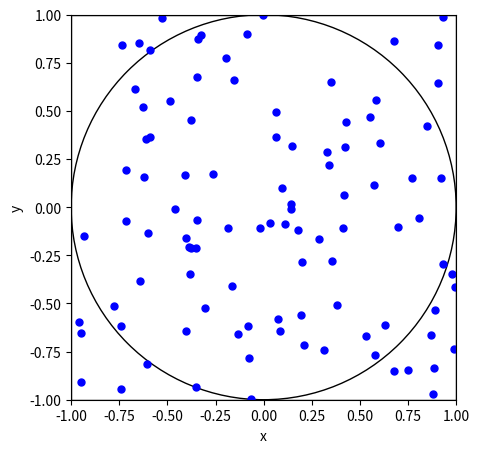

The matplotlib source for this figure: (Note: this script raises an exception after producing the figure.)
import numpy as np
import pandas as pd
import random

import matplotlib.pyplot as plt
import numpy as np

fig, ax = plt.subplots(figsize=(5, 5))
ax.set_aspect('equal')
ax.set_xlabel('x')
ax.set_ylabel('y')
ax.set_xlim(-1, 1)
ax.set_ylim(-1, 1)
ax.add_patch(plt.Rectangle((-1,-1), 2, 2, fill=False))
ax.add_artist(plt.Circle((0, 0), 1, fill=False))
x = np.random.uniform(-1, 1, size=100)
y = np.random.uniform(-1, 1, size=100)
ax.scatter(x, y, s=25, c='blue', marker='o')
plt.show()


import numpy as np

n = 20000000

# set a random seed
np.random.seed(20250221)

Z = 2 * np.random.rand(n, 2) - 1 # uniform distribution in [-1, 1]

inside = np.mean(np.sqrt(np.sum(Z**2, axis=1)) <= 1)
print(f"The estimated pi = {inside * 4:.6f}")


import numpy as np
import pandas as pd
from scipy.stats import norm, t

def simulation(n, dist='normal', df=5):
    """
    Simulate the t-value of the second parameter in a linear regression model
    with n samples and the specified distribution of errors.
    """
    
    if dist == 'normal':
        e = np.random.normal(size=n)
    elif dist == 't':
        e = np.random.standard_t(df, size=n)

    b0 = np.array([1, 2])
    X = np.column_stack((np.ones(n), np.random.pareto(1.5, size=n)))
    # the above X is generated from a Pareto distribution
    Y = X.dot(b0) + e

    bhat = np.linalg.inv(X.T @ X) @ (X.T @ Y)
    bhat2 = bhat[1] # parameter we want to test

    e_hat = Y - X.dot(bhat)
    sigma_hat_square = np.sum(e_hat**2) / (n - 2)
    sig_B = np.linalg.inv(X.T.dot(X)) * sigma_hat_square
    t_value_2 = (bhat2 - b0[1]) / np.sqrt(sig_B[1, 1])

    return t_value_2



from scipy.stats import t, norm

def report(n, Rep):
    # collect the test size from the two distributions
    # this function contains some repetitive code, but is OK for such a simple one
    TEST_SIZE = np.zeros(3)

    # e ~ normal distribution, under which the t-dist is exact
    # generate the t-statistics from the normal distribution
    Res = np.array([simulation(n, 'normal') for i in range(Rep)])
    
    TEST_SIZE[0] = np.mean(np.abs(Res) > t.ppf(0.975, n-2))
    TEST_SIZE[1] = np.mean(np.abs(Res) > norm.ppf(0.975))

    # e ~ t-distribution, under which the exact distribution is complicated.
    # we rely on asymptotic normal distribution for inference instead
    Res = np.array([simulation(n, 't', df) for i in range(Rep)])
    TEST_SIZE[2] = np.mean(np.abs(Res) > norm.ppf(0.975))

    return TEST_SIZE


Rep = 1000
df = 1  # t dist. with df = 1 is Cauchy

# run the calculation of the empirical sizes for different sample sizes
NN = [5, 10, 200, 2000, 20000]

RES = pd.DataFrame(np.zeros((len(NN), 4)), columns=['n', 'exact', 'normal.asym', 'cauchy.asym'])

for i, n in enumerate(NN): # loop over different sample sizes
    # enumerate is a built-in Python function that returns an iterator containing the index and value of a list

    RES.iloc[i, 0] = n
    RES.iloc[i, 1:] = report(n, Rep)

print(RES)


import matplotlib.pyplot as plt
from statsmodels.distributions.empirical_distribution import ECDF

x = np.random.beta(2,2,size=10)
ecdf = ECDF(x)

# get unique sorted values of x and corresponding values of y
ux, uy = np.unique(ecdf.x, return_index=False, return_inverse=False, return_counts=False), ecdf.y[np.unique(ecdf.y, return_index=True, return_inverse=False, return_counts=False)[1]]

# add last point (1,1) to the step function
ux = np.concatenate((ux, [1]))
uy = np.concatenate((uy, [1]))

# create step function with horizontal lines
plt.plot(ux[:-1], uy[:-1], drawstyle='steps-pre')
plt.plot([ux[-2], ux[-1]], [uy[-2], uy[-2]], color='C0', linestyle='--')
plt.plot([ux[-1], ux[-1]], [uy[-2], uy[-1]], color='C0', linestyle='--')
plt.xlim(0, 1)
plt.ylim(0, 1)
plt.title('ECDF for uniform distribution')
plt.show()

import pandas as pd
import numpy as np
n = 9  # real sample size
d0 = pd.DataFrame({'x': np.random.normal(size=n)})
print(d0)

# bootstrap
boot_Rep = 3  # bootstrap 3 times
d_boot = np.zeros((n, boot_Rep))  # save the bootstrap sample
d_boot_index = np.zeros((n, boot_Rep), dtype=int)  # save the bootstrap sample index
for b in range(boot_Rep):
    boot_index = np.random.choice(d0.index, n, replace=True) # sampling with replacement
    d_boot[:, b] = d0['x'].iloc[boot_index]
    d_boot_index[:, b] = boot_index

d_boot_df = pd.DataFrame(d_boot)  # convert the bootstrap samples to DataFrame
print(d_boot_df)
print(d_boot_index)


np.var(d0['x'])/n # the variance of the sample mean

boot_Rep = 10000  # bootstrap many times times
d_boot = np.zeros((n, boot_Rep))  # save the bootstrap sample 
for b in range(boot_Rep):
    boot_index = np.random.choice(n, n, replace=True)
    d_boot[:, b] = d0['x'][boot_index]
 
np.mean(d_boot, axis=0).var()  # standard deviation of the bootstrap means across boot samples

import numpy as np

def T_stat(Y, mu):
    n = len(Y)
    return np.sqrt(n) * (np.mean(Y) - mu) / np.std(Y, ddof=1)

def boot_test(Y, alpha, boot_Rep):
    n = len(Y)
    boot_T = []

    for r in range(boot_Rep):
        
        resampled_Y = Y[np.random.choice(n, n, replace=True)]
        boot_T.append(abs(T_stat(resampled_Y, np.mean(Y))))
        # this is a key line
        # `mu` must be replaced as mean(Y)

    boot_critical_value = np.quantile(boot_T, 1 - alpha)
    return boot_critical_value



from scipy.stats import t, norm, chi2

def compare():
    if distribution == "normal":
        X = np.random.normal(size=n)
    elif distribution == "chisq":
        X = chi2.rvs(n-1, size=n) - (n - 1)

    t_value_X = T_stat(X, mu)

    exact = abs(t_value_X) > t.ppf(1 - alpha/2, n-1)
    asym = abs(t_value_X) > norm.ppf(1 - alpha/2)
    boot_rule = abs(t_value_X) > boot_test(X, alpha, boot_Rep)

    return np.array([exact, asym, boot_rule])

n = 10
distribution = "normal"
boot_Rep = 199
MC_rep = 2000 # number of Monte Carlo replications
alpha = 0.05
mu = 0

res = pd.DataFrame(index = range(MC_rep), columns=['exact', 'asym', 'boot'])

for i in range(MC_rep):
    res.iloc[i,:] = compare()

res.mean()


distribution = "chisq"
boot_Rep = 199
MC_rep = 2000
alpha = 0.05
mu = 0

for i in range(MC_rep):
    res.iloc[i,:] = compare()

res.mean()